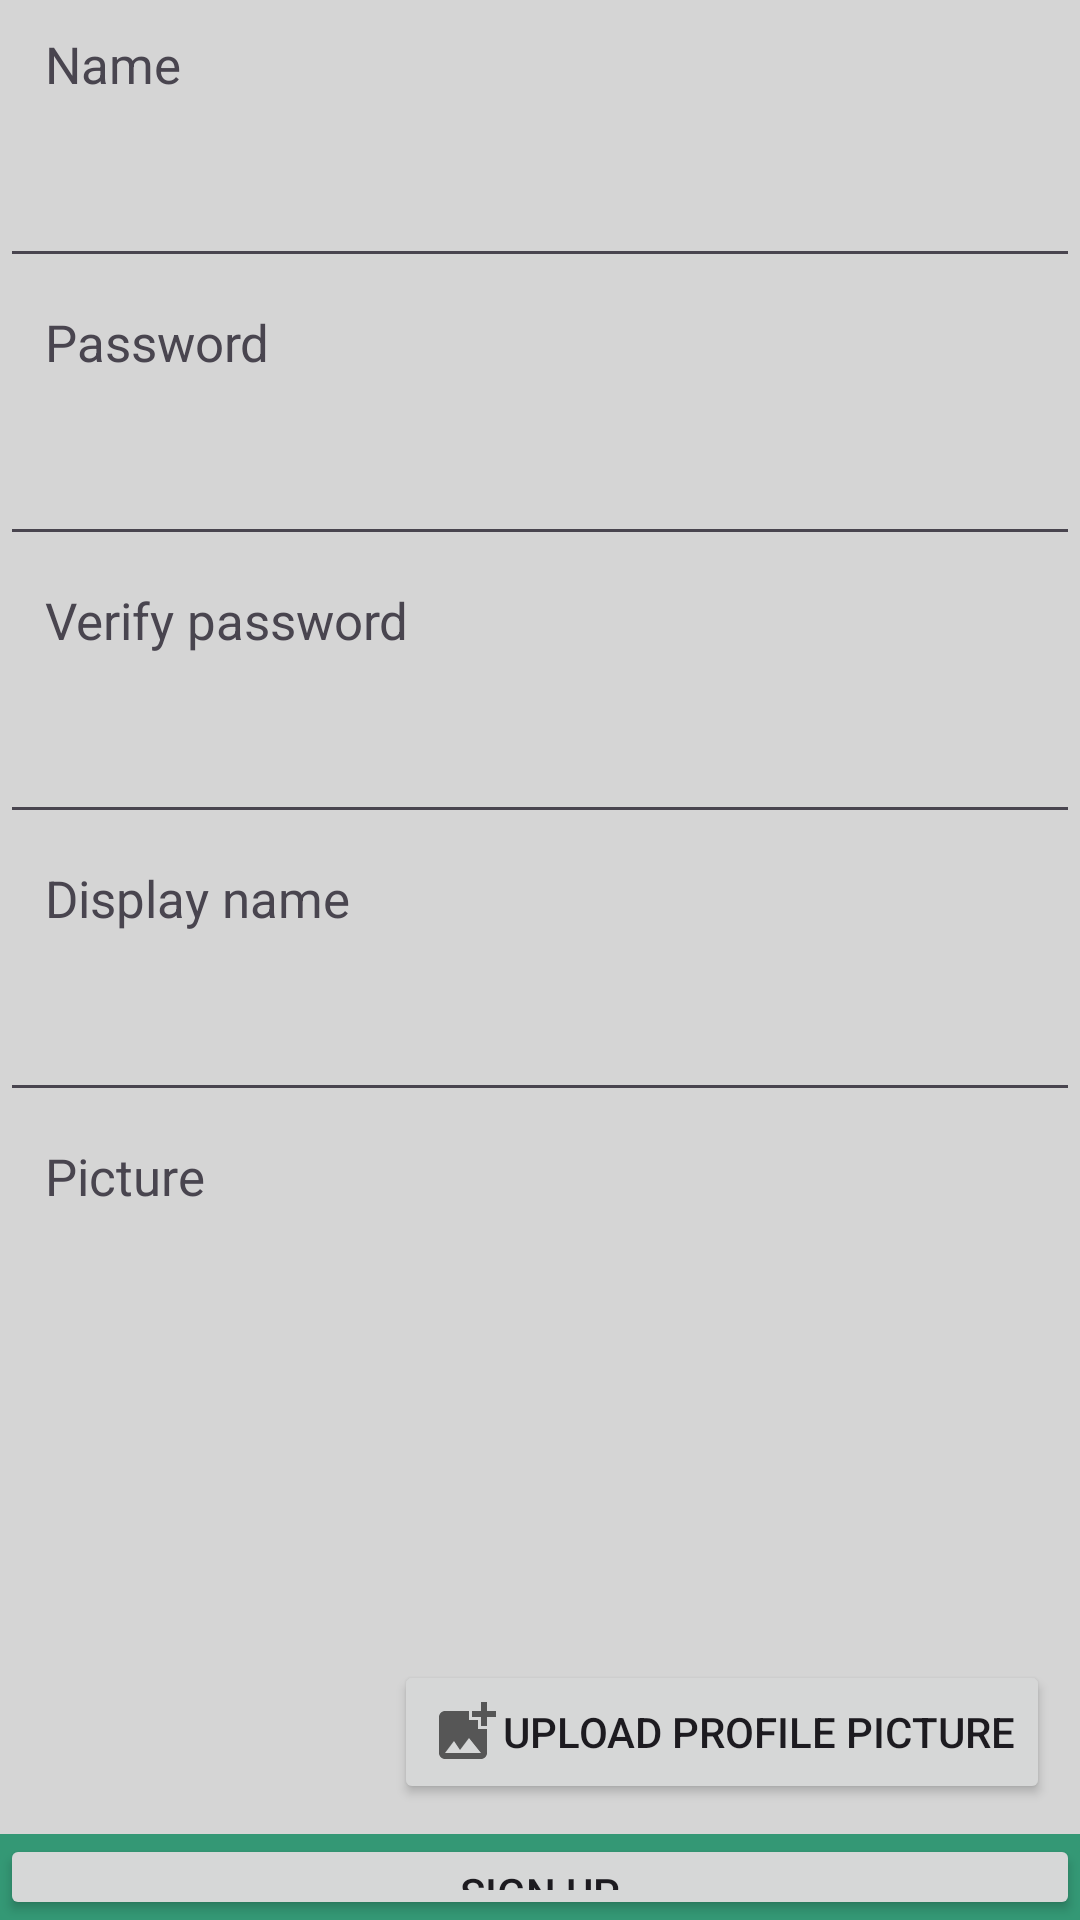

Write the Android layout XML for this screen, with the resource values it uses.
<!-- AndroidManifest.xml: application theme Theme.Ap2Ex3 -->
<!-- res/layout/activity_register.xml -->
<?xml version="1.0" encoding="utf-8"?>
<androidx.constraintlayout.widget.ConstraintLayout
    xmlns:android="http://schemas.android.com/apk/res/android"
    xmlns:app="http://schemas.android.com/apk/res-auto"
    xmlns:tools="http://schemas.android.com/tools"
    android:layout_width="match_parent"
    android:layout_height="match_parent"
    android:background="@color/greenBackground"
    tools:context=".RegisterActivity">

    <LinearLayout
        android:layout_width="match_parent"
        android:layout_height="wrap_content"
        android:orientation="vertical"
        app:layout_constraintBottom_toBottomOf="parent"
        app:layout_constraintTop_toTopOf="parent">

        <LinearLayout
            android:layout_width="match_parent"
            android:layout_height="wrap_content"
            android:background="@color/formBackground"
            android:orientation="vertical">

        <LinearLayout
            android:layout_width="match_parent"
            android:layout_height="wrap_content"
            android:layout_marginTop="10dp"
            android:orientation="vertical">

            <TextView
                android:layout_width="wrap_content"
                android:layout_height="wrap_content"
                android:text="@string/nameTVregister"
                android:layout_marginStart="15dp"
                android:textSize="17dp"
                app:layout_constraintEnd_toEndOf="parent"
                app:layout_constraintStart_toStartOf="parent" />

            <EditText
                android:id="@+id/usernameEt"
                android:layout_width="match_parent"
                android:inputType="text"
                android:layout_height="60dp"/>

        </LinearLayout>

        <LinearLayout
            android:layout_width="match_parent"
            android:layout_height="wrap_content"
            android:layout_marginTop="10dp"
            android:orientation="vertical">

            <TextView
                android:layout_width="wrap_content"
                android:layout_height="wrap_content"
                android:text="@string/passwordTVregister"
                android:textSize="17dp"
                android:layout_marginStart="15dp"
                app:layout_constraintEnd_toEndOf="parent"
                app:layout_constraintStart_toStartOf="parent" />

            <EditText
                android:id="@+id/PasswordEt"
                android:layout_width="match_parent"
                android:layout_height="60dp"
                android:inputType="textPassword"/>

        </LinearLayout>

        <LinearLayout
            android:layout_width="match_parent"
            android:layout_height="wrap_content"
            android:layout_marginTop="10dp"

            android:orientation="vertical">

            <TextView
                android:layout_width="wrap_content"
                android:layout_height="wrap_content"
                android:text="@string/verify_passwordTVregister"
                android:textSize="17dp"
                android:layout_marginStart="15dp"
                app:layout_constraintEnd_toEndOf="parent"
                app:layout_constraintStart_toStartOf="parent" />

            <EditText
                android:id="@+id/VerifyPasswordEt"
                android:layout_width="match_parent"
                android:layout_height="60dp"
                android:inputType="textPassword"/>

        </LinearLayout>

        <LinearLayout
            android:layout_width="match_parent"
            android:layout_height="wrap_content"
            android:layout_marginTop="10dp"
            android:orientation="vertical">

            <TextView
                android:layout_width="wrap_content"
                android:layout_height="wrap_content"
                android:text="@string/display_nameTVregister"
                android:textSize="17dp"
                android:layout_marginStart="15dp"
                app:layout_constraintEnd_toEndOf="parent"
                app:layout_constraintStart_toStartOf="parent" />

            <EditText
                android:id="@+id/DisplayNameEt"
                android:layout_width="match_parent"
                android:layout_height="60dp"/>

        </LinearLayout>

        <LinearLayout
                android:layout_width="match_parent"
                android:layout_height="wrap_content"
                android:layout_marginTop="10dp"
                android:orientation="vertical">

                <TextView
                    android:layout_width="wrap_content"
                    android:layout_height="wrap_content"
                    android:text="@string/pictureTVregister"
                    android:textSize="17dp"
                    android:layout_marginStart="15dp"
                    app:layout_constraintEnd_toEndOf="parent"
                    app:layout_constraintStart_toStartOf="parent" />


                <ImageView
                    android:id="@+id/profileIv"
                    android:layout_width="150dp"
                    android:layout_height="150dp"
                    android:layout_gravity="center"
                    />

                <Button
                    android:id="@+id/uploadProfileBtn"
                    android:layout_width="wrap_content"
                    android:layout_height="match_parent"
                    android:layout_gravity="end"
                    android:layout_marginEnd="10dp"
                    android:layout_marginBottom="10dp"
                    android:drawableLeft="@drawable/ic_addpicture"
                    android:text="@string/upload_profile_picture"
                    />

            </LinearLayout>

        </LinearLayout>

        <Button
            android:id="@+id/signUpBtn"
            android:layout_width="match_parent"
            android:layout_height="wrap_content"
            android:text="@string/sign_up"/>

    </LinearLayout>


</androidx.constraintlayout.widget.ConstraintLayout>
<!-- resources referenced by this layout -->
<resources>
  <color name="formBackground">#D5D5D5</color>
  <color name="greenBackground">#349875</color>
  <!-- drawable ic_addpicture (drawable-anydpi) -->
  <vector xmlns:android="http://schemas.android.com/apk/res/android"
      android:width="24dp"
      android:height="24dp"
      android:viewportWidth="24"
      android:viewportHeight="24"
      android:tint="#000000"
      android:alpha="0.6">
    <path
        android:fillColor="@android:color/white"
        android:pathData="M19,7v2.99s-1.99,0.01 -2,0L17,7h-3s0.01,-1.99 0,-2h3L17,2h2v3h3v2h-3zM16,11L16,8h-3L13,5L5,5c-1.1,0 -2,0.9 -2,2v12c0,1.1 0.9,2 2,2h12c1.1,0 2,-0.9 2,-2v-8h-3zM5,19l3,-4 2,3 3,-4 4,5L5,19z"/>
  </vector>
  <string name="display_nameTVregister">Display name</string>
  <string name="nameTVregister">Name</string>
  <string name="passwordTVregister">Password</string>
  <string name="pictureTVregister">Picture</string>
  <string name="sign_up">Sign up</string>
  <string name="upload_profile_picture">Upload profile picture</string>
  <string name="verify_passwordTVregister">Verify password</string>
  <style name="Theme.Ap2Ex3" parent="Base.Theme.Ap2Ex3" />
  <style name="Base.Theme.Ap2Ex3" parent="Theme.Material3.DayNight.NoActionBar">
          
          
      </style>
</resources>
